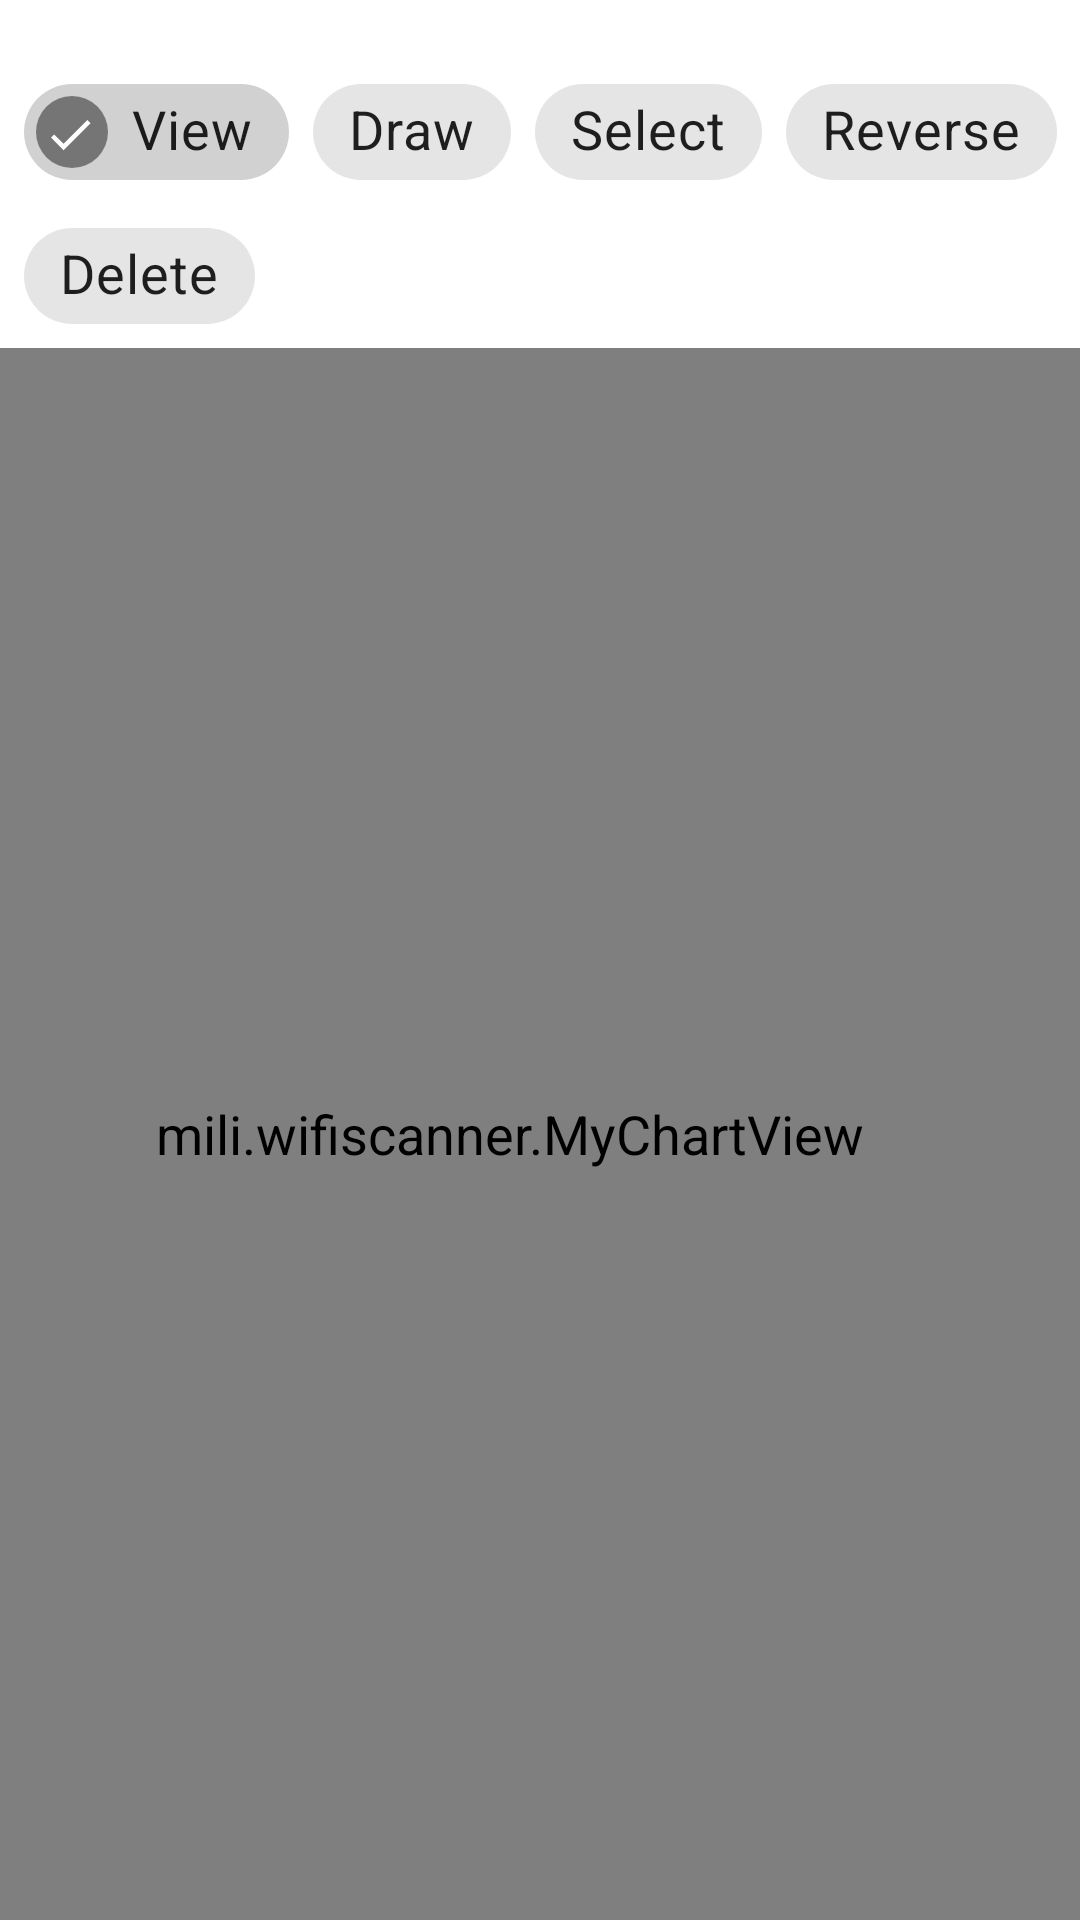

Write the Android layout XML for this screen, with the resource values it uses.
<!-- AndroidManifest.xml: application theme Theme.WifiScanner -->
<!-- res/layout/fragment_chart.xml -->
<?xml version="1.0" encoding="utf-8"?>
<FrameLayout
    xmlns:android="http://schemas.android.com/apk/res/android"
    xmlns:tools="http://schemas.android.com/tools"
    xmlns:app="http://schemas.android.com/apk/res-auto"
    android:layout_width="match_parent"
    android:layout_height="match_parent"
    tools:context=".ChartFragment">

    





    <androidx.constraintlayout.widget.ConstraintLayout
        android:layout_width="match_parent"
        android:layout_height="match_parent">

        <com.google.android.material.chip.ChipGroup
            android:id="@+id/chart_chip_group"
            android:layout_width="wrap_content"
            android:layout_height="wrap_content"
            android:layout_margin="@dimen/larger_margin"
            app:layout_constraintEnd_toEndOf="parent"
            app:layout_constraintStart_toStartOf="parent"
            app:layout_constraintTop_toTopOf="parent"
            app:selectionRequired="true"
            app:singleSelection="true">

            <com.google.android.material.chip.Chip
                android:id="@+id/chip_view"
                android:layout_width="wrap_content"
                android:layout_height="wrap_content"
                android:checkable="true"
                android:checked="true"
                android:text="@string/chip_view" />

            <com.google.android.material.chip.Chip
                android:id="@+id/chip_draw"
                android:layout_width="wrap_content"
                android:layout_height="wrap_content"
                android:checkable="true"
                android:text="@string/chip_draw" />

            <com.google.android.material.chip.Chip
                android:id="@+id/chip_select"
                android:layout_width="wrap_content"
                android:layout_height="wrap_content"
                android:checkable="true"
                android:text="@string/chip_select" />

            <com.google.android.material.chip.Chip
                android:id="@+id/chip_reverse"
                android:layout_width="wrap_content"
                android:layout_height="wrap_content"
                android:checkable="true"
                android:text="@string/chip_reverse" />

            <com.google.android.material.chip.Chip
                android:id="@+id/chip_delete"
                android:layout_width="wrap_content"
                android:layout_height="wrap_content"
                android:checkable="true"
                android:text="@string/chip_delete" />
        </com.google.android.material.chip.ChipGroup>


        <mili.wifiscanner.MyChartView
            android:id="@+id/chart"
            android:layout_width="0dp"
            android:layout_height="0dp"
            android:paddingVertical="@dimen/default_padding"
            android:paddingEnd="@dimen/larger_padding"
            app:axisColor="#d000"
            app:axisThickness="2dp"
            app:dataColor="#a6c"
            app:dataThickness="8dp"
            app:exampleColor="@color/purple_200"
            app:exampleDimension="24sp"
            app:exampleDrawable="@android:drawable/ic_menu_add"
            app:exampleString="Hello, MyChartView"
            app:gridColor="#2000"
            app:gridThickness="1dp"
            app:labelSeparation="10dp"
            app:labelTextColor="#d000"
            app:labelTextSize="14sp"
            app:layout_constraintTop_toBottomOf="@+id/chart_chip_group"
            app:layout_constraintBottom_toBottomOf="parent"
            app:layout_constraintEnd_toEndOf="parent"
            app:layout_constraintStart_toStartOf="parent"
            tools:ignore="RtlSymmetry" />
    </androidx.constraintlayout.widget.ConstraintLayout>




</FrameLayout>
<!-- resources referenced by this layout -->
<resources>
  <color name="purple_200">#FFBB86FC</color>
  <dimen name="default_padding">5dp</dimen>
  <dimen name="larger_margin">20dp</dimen>
  <dimen name="larger_padding">20dp</dimen>
  <string name="chip_delete">Delete</string>
  <string name="chip_draw">Draw</string>
  <string name="chip_reverse">Reverse</string>
  <string name="chip_select">Select</string>
  <string name="chip_view">View</string>
  <string name="hello_blank_fragment">Hello blank fragment</string>
  <style name="Theme.WifiScanner" parent="Theme.MaterialComponents.DayNight.DarkActionBar">
          
          <item name="colorPrimary">@color/colorPrimary</item>
          <item name="colorPrimaryVariant">@color/colorPrimaryVariant</item>
          <item name="colorOnPrimary">@color/colorOnPrimaryLight</item>
          
          <item name="colorSecondary">@color/colorSecondary</item>
          <item name="colorSecondaryVariant">@color/colorSecondaryVariant</item>
          <item name="colorOnSecondary">@color/colorOnSecondary</item>
          
          <item name="android:statusBarColor" tools:targetApi="l">?attr/colorSecondaryVariant</item>
          
          <item name="android:textSize">@dimen/default_text_size</item>
      </style>
  <color name="colorPrimary">#6C5B7B</color>
  <color name="colorPrimaryVariant">#C06C84</color>
  <color name="colorOnPrimaryLight">#FFBB86FC</color>
  <color name="colorSecondary">#A8E6CE</color>
  <color name="colorSecondaryVariant">#355C7D</color>
  <color name="colorOnSecondary">#F67280</color>
  <dimen name="default_text_size">18sp</dimen>
</resources>
